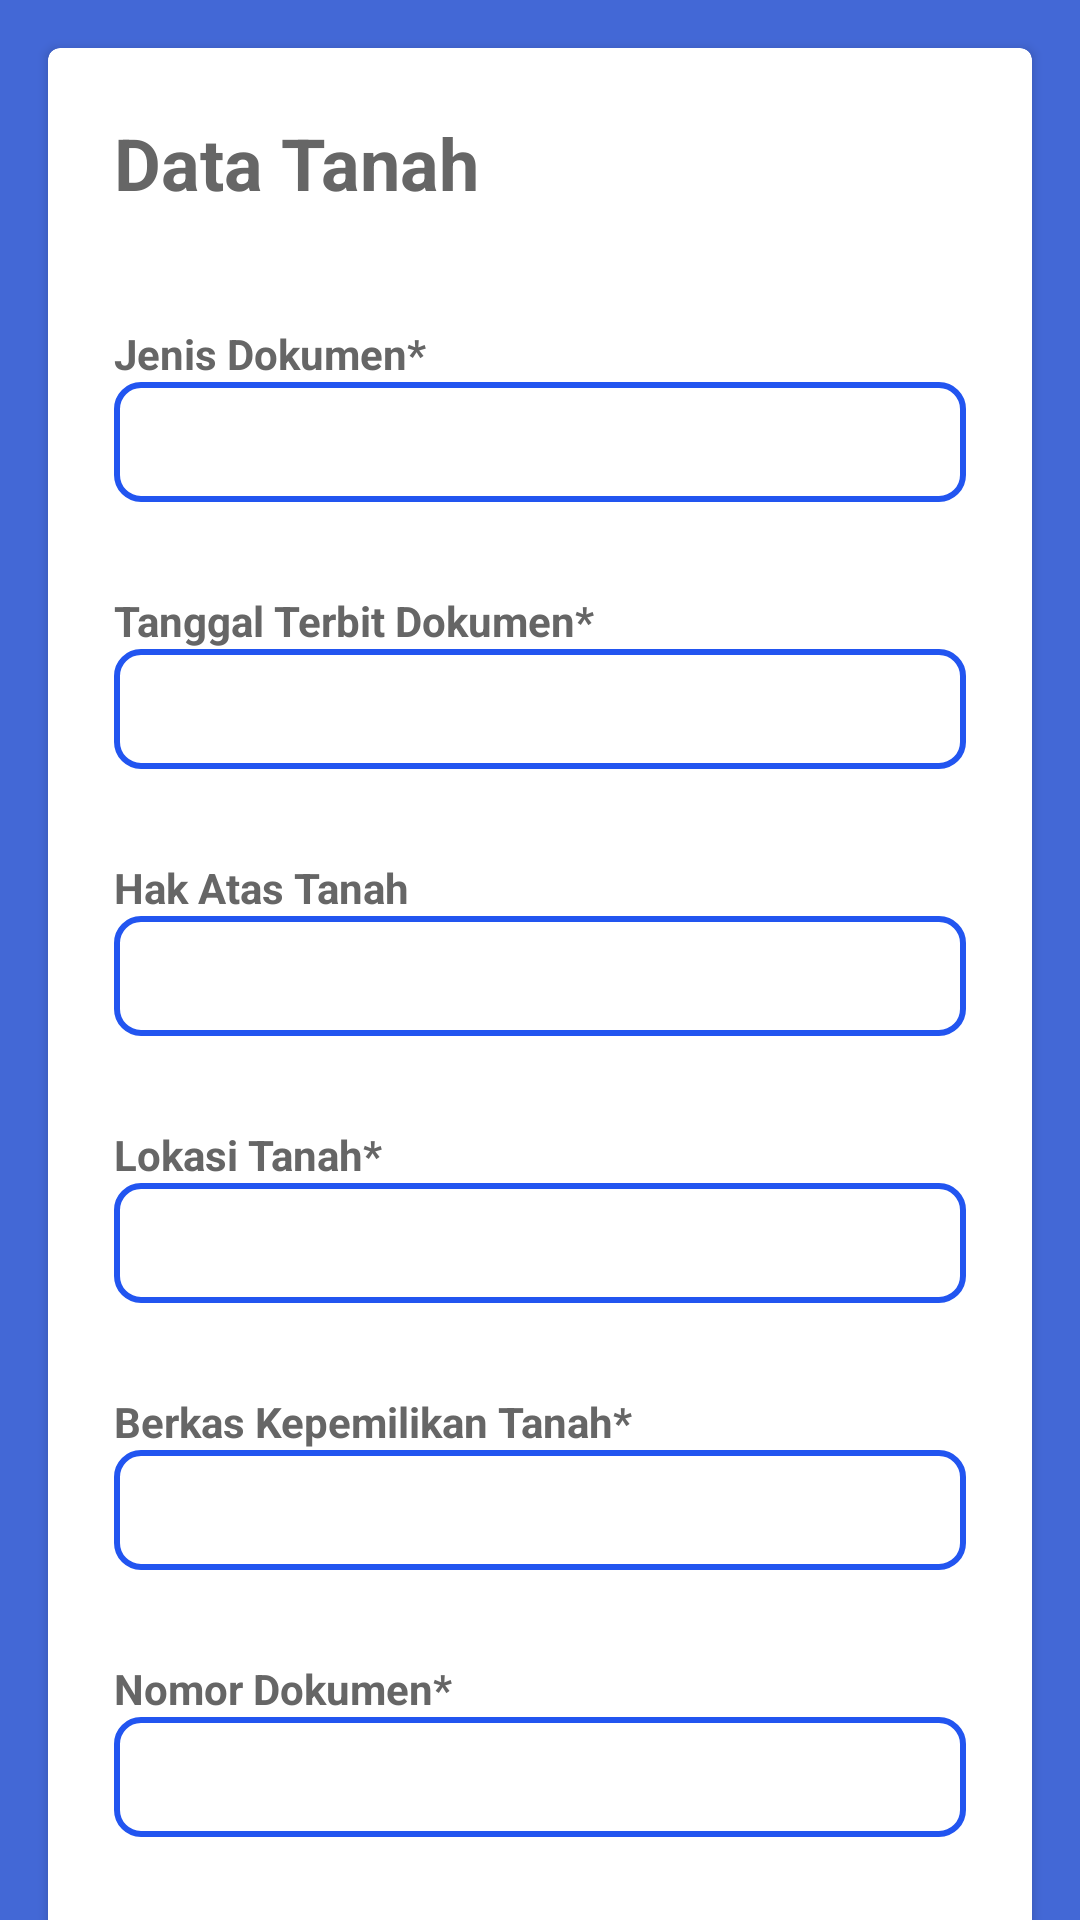

Reconstruct the res/layout file that produces this screen, plus the resources it refers to.
<!-- AndroidManifest.xml: application theme Theme.IMB -->
<!-- res/layout/fragment_data_tanah.xml -->
<?xml version="1.0" encoding="utf-8"?>
<androidx.core.widget.NestedScrollView
    xmlns:android="http://schemas.android.com/apk/res/android"
    xmlns:card_view="http://schemas.android.com/apk/res-auto"
    android:id="@+id/utama_layout"
    android:layout_width="match_parent"
    android:layout_height="match_parent"
    android:layout_alignParentStart="true"
    android:layout_alignParentBottom="true"
    android:background="@color/yellow_500">

    <LinearLayout
        android:layout_width="match_parent"
        android:layout_height="wrap_content">

        <androidx.cardview.widget.CardView
            android:id="@+id/card_view"
            android:layout_width="match_parent"
            android:layout_height="wrap_content"
            android:layout_margin="16dp"
            card_view:cardBackgroundColor="@color/white"
            card_view:cardCornerRadius="4dp"
            card_view:cardUseCompatPadding="false"
            card_view:elevation="5dp">

            <LinearLayout
                android:id="@+id/lay_purpose_name"
                android:layout_width="match_parent"
                android:layout_height="wrap_content"
                android:layout_margin="2dp"
                android:padding="20dp"
                android:orientation="vertical">

                <TextView
                    android:id="@+id/txtDeskripsi"
                    android:layout_width="wrap_content"
                    android:layout_height="wrap_content"
                    android:layout_marginBottom="10dp"
                    android:text="Data Tanah"
                    android:textColor="@color/black_200"
                    android:textSize="24sp"
                    android:textStyle="bold" />

                <LinearLayout
                    android:layout_width="match_parent"
                    android:layout_height="match_parent"
                    android:layout_marginTop="28dp"
                    android:orientation="vertical">

                    <TextView
                        android:layout_width="wrap_content"
                        android:layout_height="0dp"
                        android:text="Jenis Dokumen*"
                        android:layout_weight="7"
                        android:textColor="@color/black_200"
                        android:textStyle="bold" />

                    <EditText
                        android:id="@+id/et_nib"
                        android:layout_width="match_parent"
                        android:layout_height="40dp"
                        android:paddingHorizontal="10dp"
                        android:background="@drawable/bg_edittext_yellow"/>

                    <TextView
                        android:layout_width="wrap_content"
                        android:layout_height="0dp"
                        android:layout_marginTop="30dp"
                        android:text="Tanggal Terbit Dokumen*"
                        android:layout_weight="7"
                        android:textColor="@color/black_200"
                        android:textStyle="bold" />

                    <EditText
                        android:id="@+id/et_kepemilikan"
                        android:layout_width="match_parent"
                        android:layout_height="40dp"
                        android:paddingHorizontal="10dp"
                        android:background="@drawable/bg_edittext_yellow"/>

                    <TextView
                        android:layout_width="wrap_content"
                        android:layout_height="0dp"
                        android:layout_marginTop="30dp"
                        android:text="Hak Atas Tanah"
                        android:layout_weight="7"
                        android:textColor="@color/black_200"
                        android:textStyle="bold" />

                    <EditText
                        android:id="@+id/et_nama_pemilik"
                        android:layout_width="match_parent"
                        android:layout_height="40dp"
                        android:paddingHorizontal="10dp"
                        android:background="@drawable/bg_edittext_yellow"/>

                    <TextView
                        android:layout_width="wrap_content"
                        android:layout_height="0dp"
                        android:layout_marginTop="30dp"
                        android:text="Lokasi Tanah*"
                        android:layout_weight="7"
                        android:textColor="@color/black_200"
                        android:textStyle="bold" />

                    <EditText
                        android:id="@+id/et_alamat"
                        android:layout_width="match_parent"
                        android:layout_height="40dp"
                        android:paddingHorizontal="10dp"
                        android:background="@drawable/bg_edittext_yellow"/>


                    <TextView
                        android:layout_width="wrap_content"
                        android:layout_height="0dp"
                        android:layout_marginTop="30dp"
                        android:text="Berkas Kepemilikan Tanah*"
                        android:layout_weight="7"
                        android:textColor="@color/black_200"
                        android:textStyle="bold" />

                    <EditText
                        android:id="@+id/et_notelp"
                        android:layout_width="match_parent"
                        android:layout_height="40dp"
                        android:paddingHorizontal="10dp"
                        android:background="@drawable/bg_edittext_yellow"/>

                    <TextView
                        android:layout_width="wrap_content"
                        android:layout_height="0dp"
                        android:layout_marginTop="30dp"
                        android:text="Nomor Dokumen*"
                        android:layout_weight="7"
                        android:textColor="@color/black_200"
                        android:textStyle="bold" />

                    <EditText
                        android:id="@+id/et_email"
                        android:layout_width="match_parent"
                        android:layout_height="40dp"
                        android:paddingHorizontal="10dp"
                        android:background="@drawable/bg_edittext_yellow"/>

                    <TextView
                        android:layout_width="wrap_content"
                        android:layout_height="0dp"
                        android:layout_marginTop="30dp"
                        android:text="Luas Tanah*"
                        android:layout_weight="7"
                        android:textColor="@color/black_200"
                        android:textStyle="bold" />

                    <EditText
                        android:id="@+id/et_no_identitas"
                        android:layout_width="match_parent"
                        android:layout_height="40dp"
                        android:paddingHorizontal="10dp"
                        android:background="@drawable/bg_edittext_yellow"/>

                    <TextView
                        android:layout_width="wrap_content"
                        android:layout_height="0dp"
                        android:layout_marginTop="30dp"
                        android:text="Nama Pemegang Hak Atas Tanah*"
                        android:layout_weight="7"
                        android:textColor="@color/black_200"
                        android:textStyle="bold" />

                    <EditText
                        android:id="@+id/et_basement"
                        android:layout_width="match_parent"
                        android:layout_height="40dp"
                        android:layout_marginBottom="40dp"
                        android:paddingHorizontal="10dp"
                        android:background="@drawable/bg_edittext_yellow"/>

                </LinearLayout>
            </LinearLayout>
        </androidx.cardview.widget.CardView>
    </LinearLayout>
</androidx.core.widget.NestedScrollView>
<!-- resources referenced by this layout -->
<resources>
  <color name="black_200">#666666</color>
  <color name="white">#FFFFFFFF</color>
  <color name="yellow_500">#4368d6</color>
  <!-- drawable bg_edittext_yellow (drawable) -->
  <?xml version="1.0" encoding="utf-8"?>
  <shape xmlns:android="http://schemas.android.com/apk/res/android"
      android:shape="rectangle">
      
      <solid android:color="@color/white" />
      
      <stroke
          android:width="2dp"
          android:color="@color/yellow_700" />
      
      <corners
          android:radius="8dp" />
  </shape>
  <style name="Theme.IMB" parent="Theme.MaterialComponents.DayNight.NoActionBar">
          
          <item name="colorPrimary">@color/yellow_500</item>
          <item name="colorPrimaryVariant">@color/yellow_700</item>
          <item name="colorOnPrimary">@color/white</item>
          
          <item name="colorSecondary">@color/teal_200</item>
          <item name="colorSecondaryVariant">@color/teal_700</item>
          <item name="colorOnSecondary">@color/black</item>
          
          <item name="android:statusBarColor" tools:targetApi="l">?attr/colorPrimaryVariant</item>
          
      </style>
  <color name="yellow_700">#2255f0</color>
  <color name="teal_200">#FF03DAC5</color>
  <color name="teal_700">#FF018786</color>
  <color name="black">#FF000000</color>
</resources>
